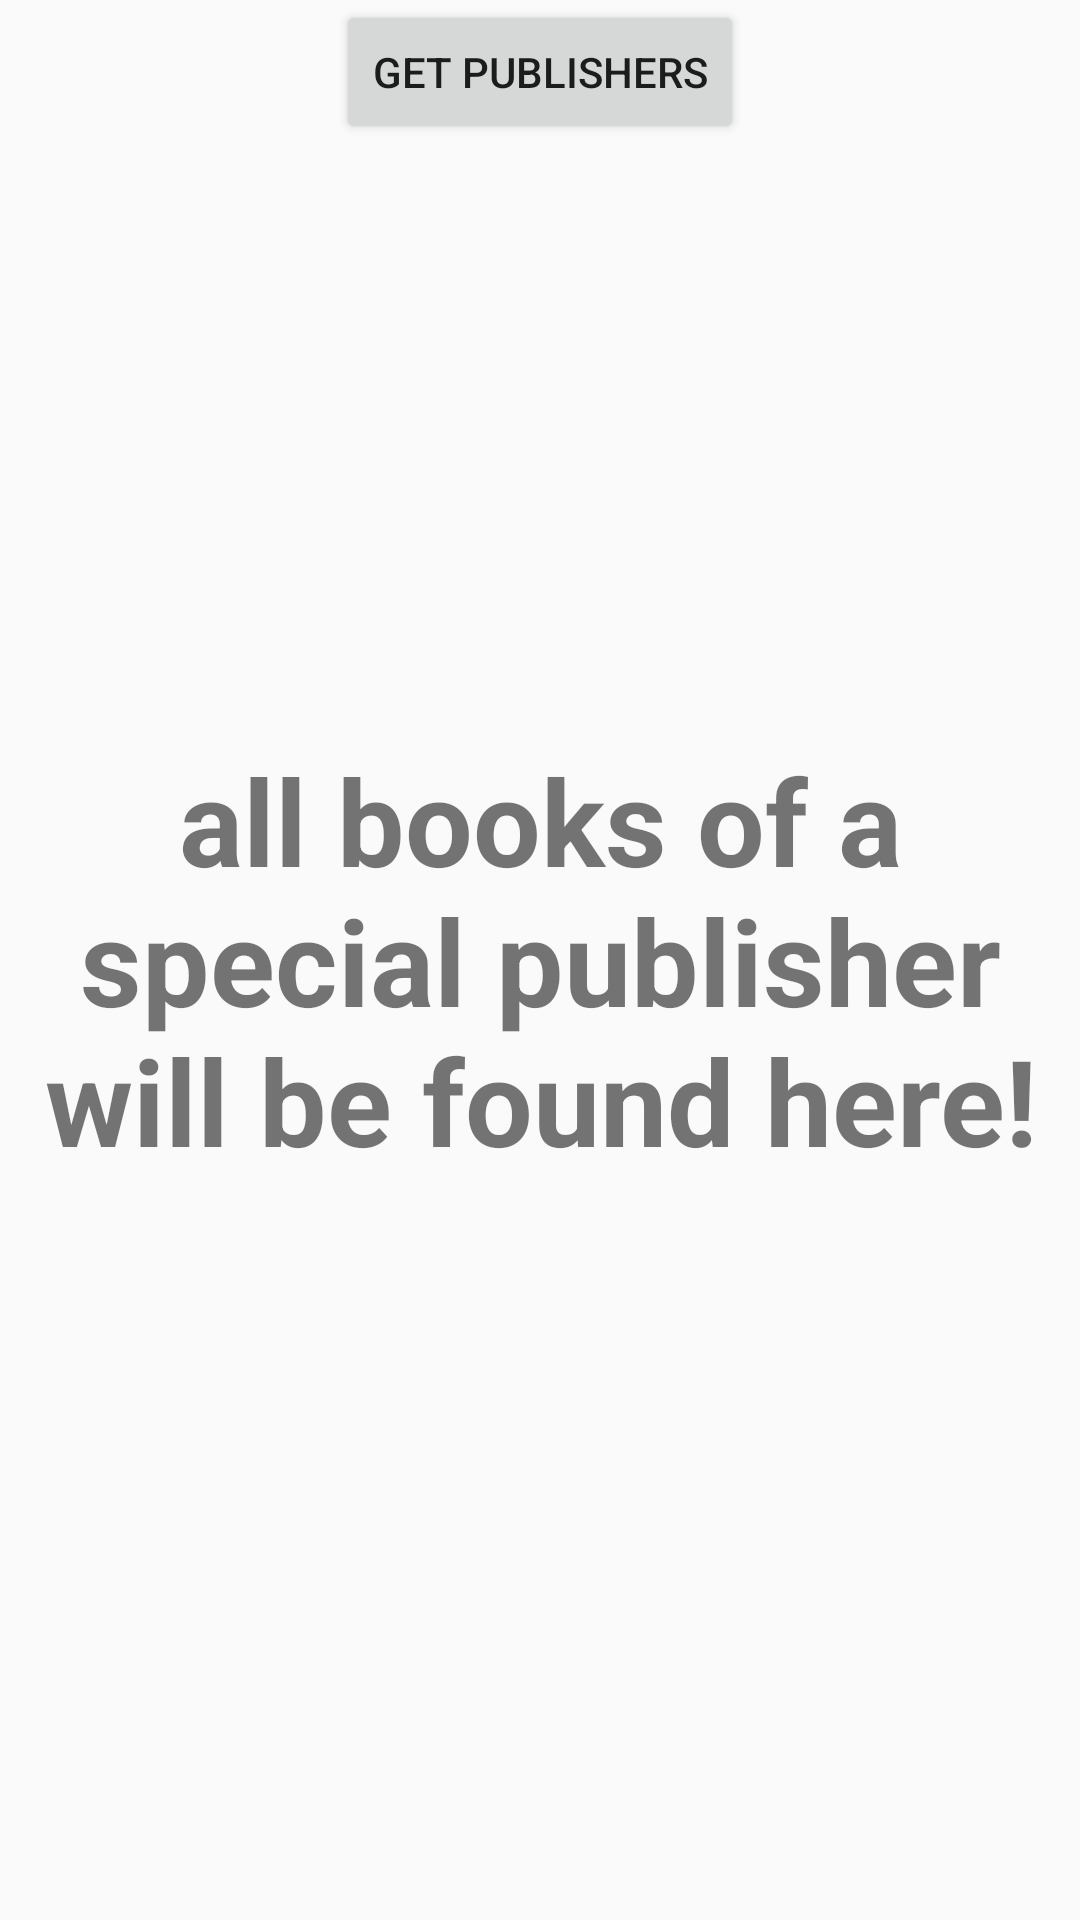

Android layout source for this screen:
<!-- AndroidManifest.xml: application theme MyMaterialTheme -->
<!-- res/layout/fragment_publishers_page.xml -->
<RelativeLayout xmlns:android="http://schemas.android.com/apk/res/android"
    xmlns:tools="http://schemas.android.com/tools"
    android:layout_width="match_parent"
    android:layout_height="match_parent"
    tools:context=".fragments.HomePage">

    <Button
        android:layout_width="wrap_content"
        android:layout_height="wrap_content"
        android:text="get publishers"
        android:id="@+id/two_frag_get_pub_btn"
        android:layout_alignParentTop="true"
        android:layout_centerHorizontal="true" />

    <TextView
        android:layout_width="wrap_content"
        android:layout_height="wrap_content"
        android:id="@+id/two_frag_get_pub_txt"
        android:layout_below="@+id/two_frag_get_pub_btn"
        android:layout_centerHorizontal="true"
        android:layout_marginTop="65dp" />

    <TextView
        android:layout_width="wrap_content"
        android:layout_height="wrap_content"
        android:id="@+id/explanation2"
        android:text="@string/publishers_activity_content"
        android:padding="10dp"
        android:gravity="center"
        android:textSize="40sp"
        android:textStyle="bold"
        android:layout_centerInParent="true"/>

</RelativeLayout>
<!-- resources referenced by this layout -->
<resources>
  <string name="publishers_activity_content">all books of a special publisher will be found here!</string>
  <style name="MyMaterialTheme" parent="MyMaterialTheme.Base">
  
      </style>
  <style name="MyMaterialTheme.Base" parent="Theme.AppCompat.Light.DarkActionBar">
          <item name="windowNoTitle">true</item>
          <item name="windowActionBar">false</item>
          <item name="colorPrimary">@color/colorPrimary</item>
          <item name="colorPrimaryDark">@color/colorPrimaryDark</item>
          <item name="colorAccent">@color/colorAccent</item>
      </style>
  <color name="colorPrimary">#00a8be</color>
  <color name="colorPrimaryDark">#0288D1</color>
  <color name="colorAccent">#FFEB3B</color>
</resources>
